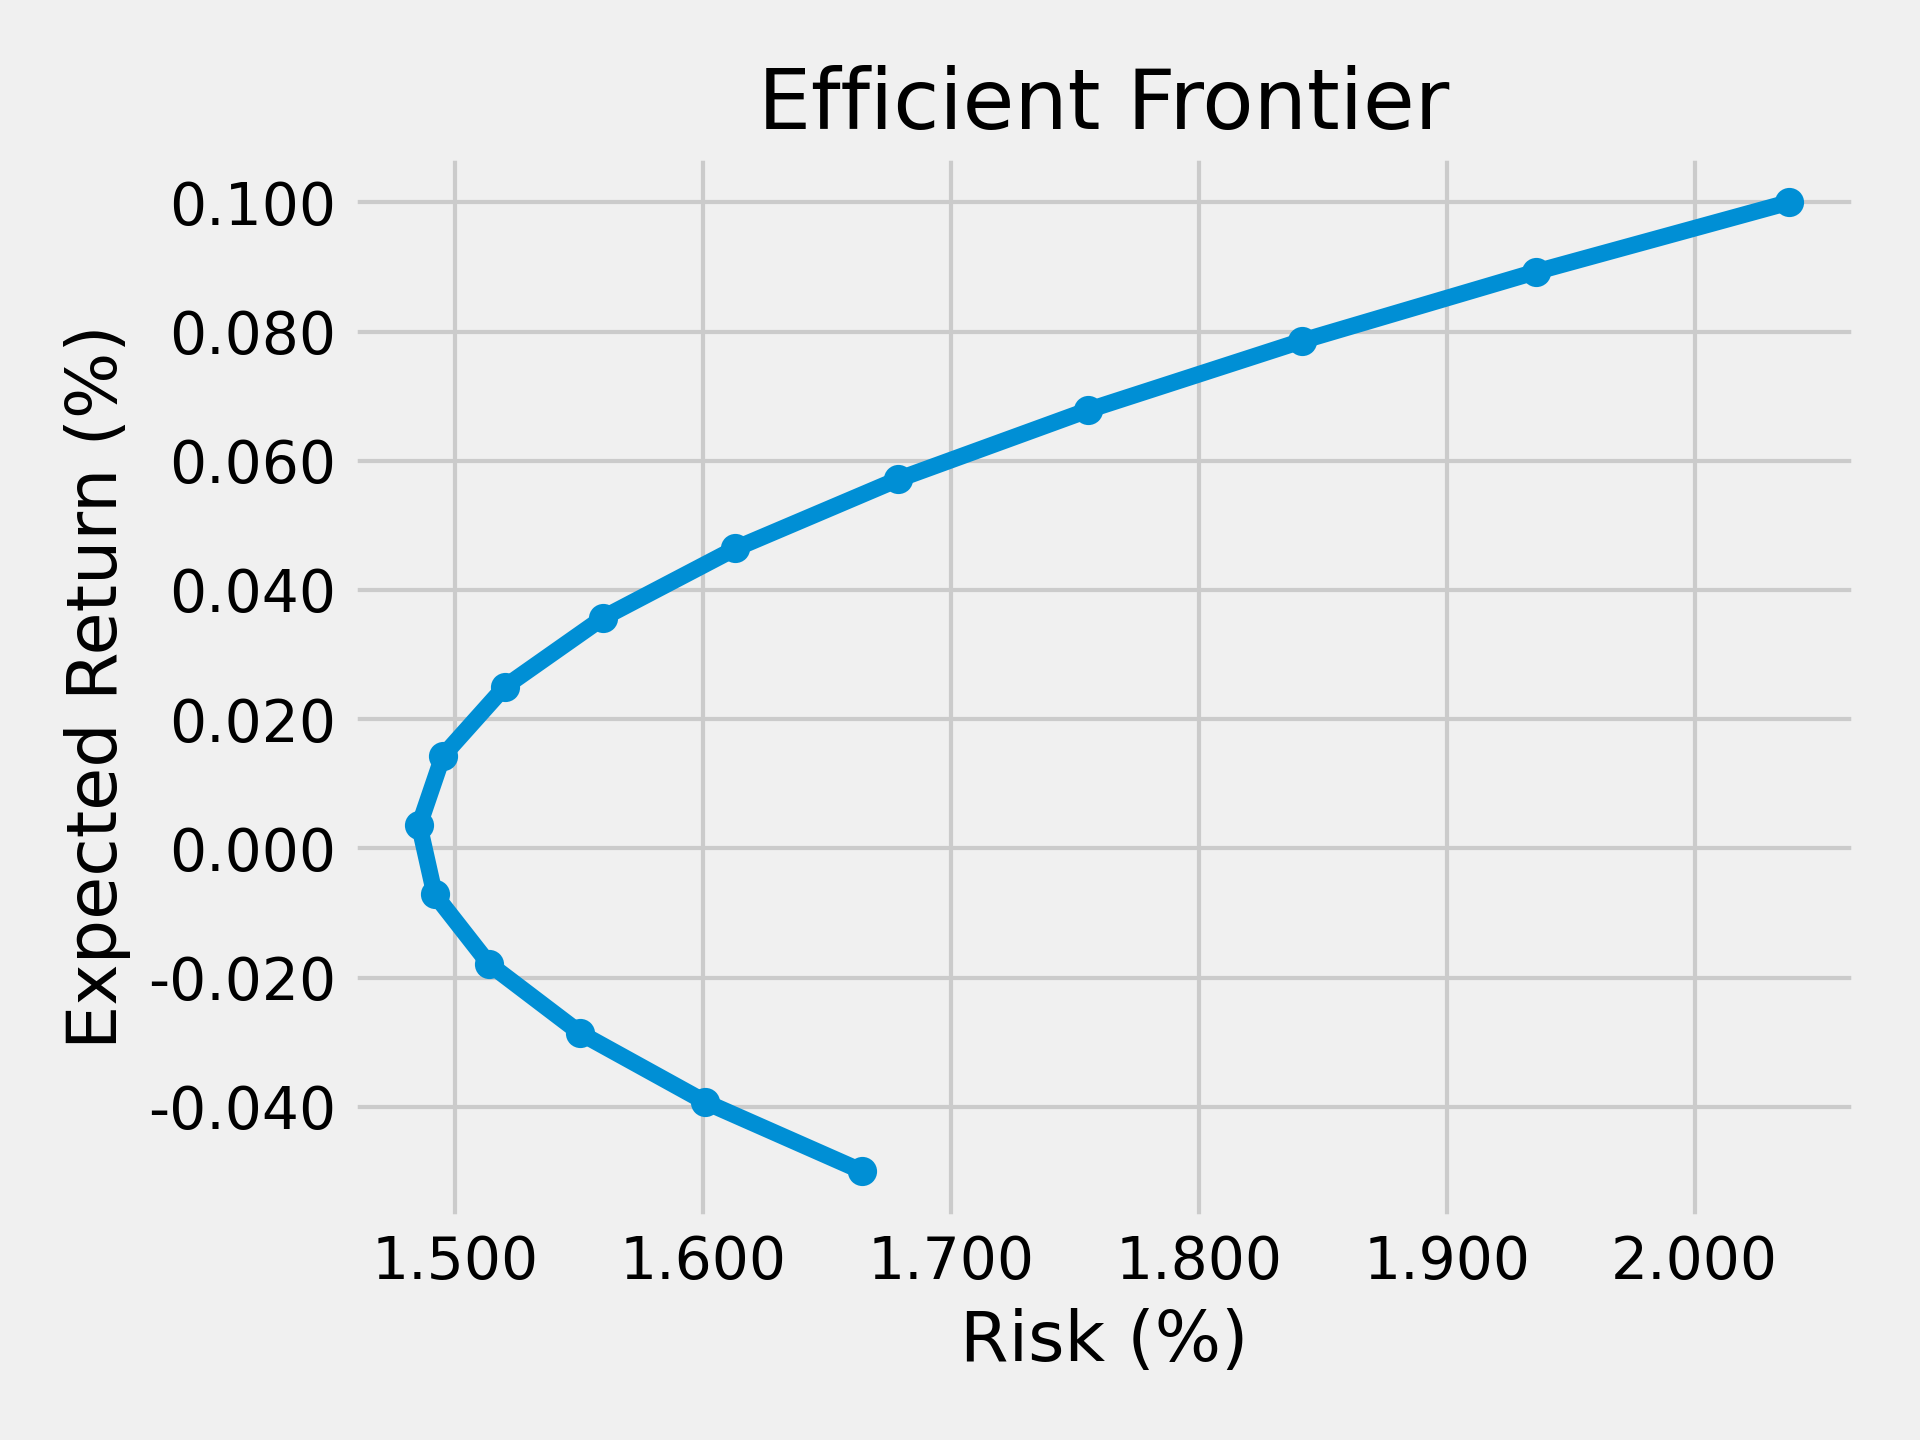

The table this chart was drawn from, first rows:
0.016641364155441832, -0.0004999999996704614
0.01601, -0.0003929
0.0155, -0.0002857
0.01513, -0.0001786
0.01492, -7.142857142857145e-05
0.01485, 3.571428571428561e-05
0.01495, 0.0001429
0.0152, 0.00025
0.0156, 0.0003571
0.01613, 0.0004643
0.01679, 0.0005714
0.01755, 0.0006786
0.01842, 0.0007857
0.01936, 0.0008929
0.02038, 0.001
